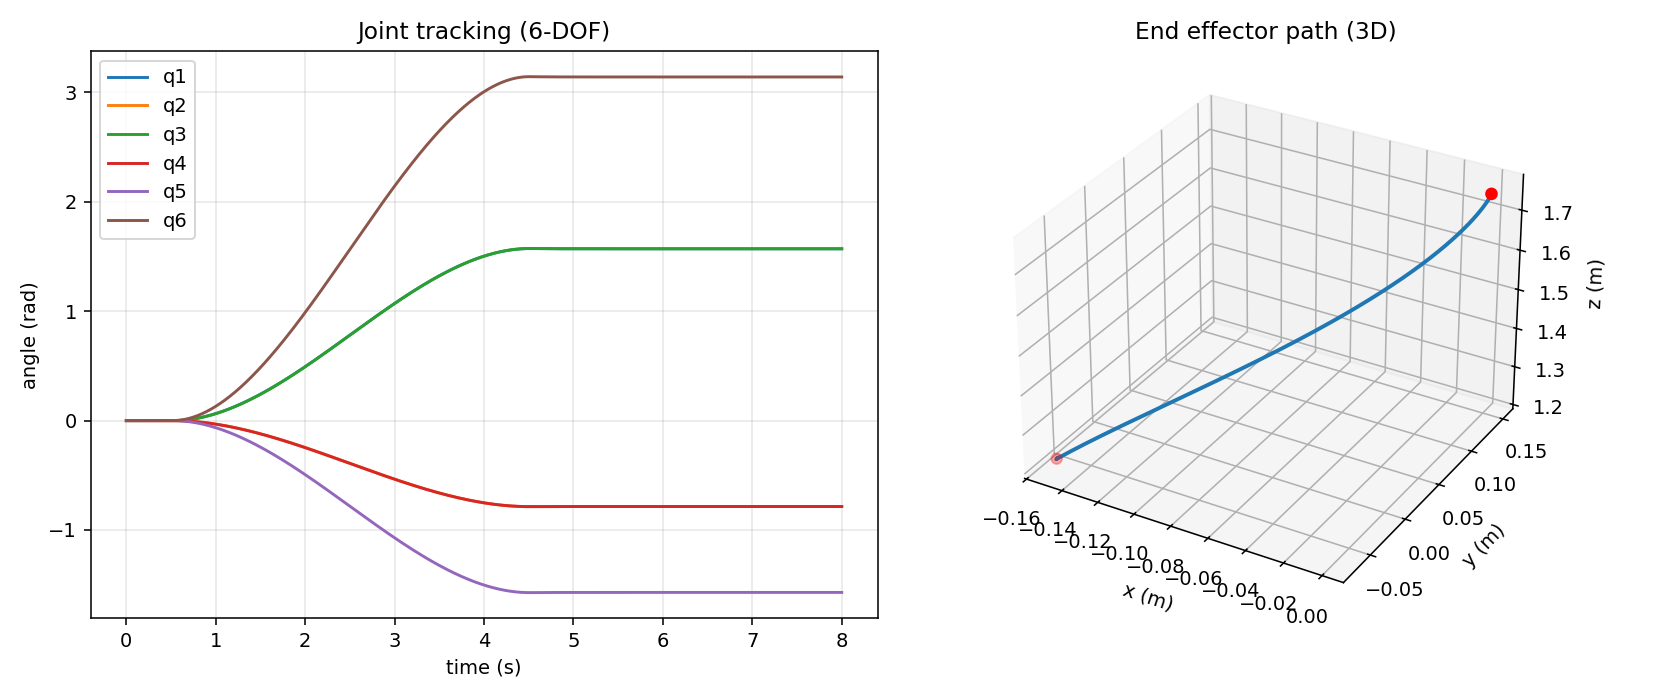

Values plotted in this chart, from the file beside it:
time, q1, q2, q3, q4, q5, q6, dq1, dq2, dq3, dq4, dq5, dq6, tau1, tau2, tau3, tau4, tau5, tau6, ee_x, ee_y, ee_z
0.0, 0.0, 0.0, 0.0, 0.0, 0.0, 0.0, 0.0, 0.0, 0.0, 0.0, 0.0, 0.0, 0.0, 0.0, 0.0, 0.0, 0.0, 0.0, 0.0, 0.15, 1.75
0.01, 0.0, 0.0, 0.0, 0.0, 0.0, 0.0, 0.0, 0.0, 0.0, 0.0, 0.0, 0.0, 0.0, 0.0, 0.0, 0.0, 0.0, 0.0, 0.0, 0.15, 1.75
0.02, 0.0, 0.0, 0.0, 0.0, 0.0, 0.0, 0.0, 0.0, 0.0, 0.0, 0.0, 0.0, 0.0, 0.0, 0.0, 0.0, 0.0, 0.0, 0.0, 0.15, 1.75
0.03, 0.0, 0.0, 0.0, 0.0, 0.0, 0.0, 0.0, 0.0, 0.0, 0.0, 0.0, 0.0, 0.0, 0.0, 0.0, 0.0, 0.0, 0.0, 0.0, 0.15, 1.75
0.04, 0.0, 0.0, 0.0, 0.0, 0.0, 0.0, 0.0, 0.0, 0.0, 0.0, 0.0, 0.0, 0.0, 0.0, 0.0, 0.0, 0.0, 0.0, 0.0, 0.15, 1.75
0.05, 0.0, 0.0, 0.0, 0.0, 0.0, 0.0, 0.0, 0.0, 0.0, 0.0, 0.0, 0.0, 0.0, 0.0, 0.0, 0.0, 0.0, 0.0, 0.0, 0.15, 1.75
0.06, 0.0, 0.0, 0.0, 0.0, 0.0, 0.0, 0.0, 0.0, 0.0, 0.0, 0.0, 0.0, 0.0, 0.0, 0.0, 0.0, 0.0, 0.0, 0.0, 0.15, 1.75
0.07, 0.0, 0.0, 0.0, 0.0, 0.0, 0.0, 0.0, 0.0, 0.0, 0.0, 0.0, 0.0, 0.0, 0.0, 0.0, 0.0, 0.0, 0.0, 0.0, 0.15, 1.75
0.08, 0.0, 0.0, 0.0, 0.0, 0.0, 0.0, 0.0, 0.0, 0.0, 0.0, 0.0, 0.0, 0.0, 0.0, 0.0, 0.0, 0.0, 0.0, 0.0, 0.15, 1.75
0.09, 0.0, 0.0, 0.0, 0.0, 0.0, 0.0, 0.0, 0.0, 0.0, 0.0, 0.0, 0.0, 0.0, 0.0, 0.0, 0.0, 0.0, 0.0, 0.0, 0.15, 1.75
0.1, 0.0, 0.0, 0.0, 0.0, 0.0, 0.0, 0.0, 0.0, 0.0, 0.0, 0.0, 0.0, 0.0, 0.0, 0.0, 0.0, 0.0, 0.0, 0.0, 0.15, 1.75
0.11, 0.0, 0.0, 0.0, 0.0, 0.0, 0.0, 0.0, 0.0, 0.0, 0.0, 0.0, 0.0, 0.0, 0.0, 0.0, 0.0, 0.0, 0.0, 0.0, 0.15, 1.75
0.12, 0.0, 0.0, 0.0, 0.0, 0.0, 0.0, 0.0, 0.0, 0.0, 0.0, 0.0, 0.0, 0.0, 0.0, 0.0, 0.0, 0.0, 0.0, 0.0, 0.15, 1.75
0.13, 0.0, 0.0, 0.0, 0.0, 0.0, 0.0, 0.0, 0.0, 0.0, 0.0, 0.0, 0.0, 0.0, 0.0, 0.0, 0.0, 0.0, 0.0, 0.0, 0.15, 1.75
0.14, 0.0, 0.0, 0.0, 0.0, 0.0, 0.0, 0.0, 0.0, 0.0, 0.0, 0.0, 0.0, 0.0, 0.0, 0.0, 0.0, 0.0, 0.0, 0.0, 0.15, 1.75
0.15, 0.0, 0.0, 0.0, 0.0, 0.0, 0.0, 0.0, 0.0, 0.0, 0.0, 0.0, 0.0, 0.0, 0.0, 0.0, 0.0, 0.0, 0.0, 0.0, 0.15, 1.75
0.16, 0.0, 0.0, 0.0, 0.0, 0.0, 0.0, 0.0, 0.0, 0.0, 0.0, 0.0, 0.0, 0.0, 0.0, 0.0, 0.0, 0.0, 0.0, 0.0, 0.15, 1.75
0.17, 0.0, 0.0, 0.0, 0.0, 0.0, 0.0, 0.0, 0.0, 0.0, 0.0, 0.0, 0.0, 0.0, 0.0, 0.0, 0.0, 0.0, 0.0, 0.0, 0.15, 1.75
0.18, 0.0, 0.0, 0.0, 0.0, 0.0, 0.0, 0.0, 0.0, 0.0, 0.0, 0.0, 0.0, 0.0, 0.0, 0.0, 0.0, 0.0, 0.0, 0.0, 0.15, 1.75
0.19, 0.0, 0.0, 0.0, 0.0, 0.0, 0.0, 0.0, 0.0, 0.0, 0.0, 0.0, 0.0, 0.0, 0.0, 0.0, 0.0, 0.0, 0.0, 0.0, 0.15, 1.75
0.2, 0.0, 0.0, 0.0, 0.0, 0.0, 0.0, 0.0, 0.0, 0.0, 0.0, 0.0, 0.0, 0.0, 0.0, 0.0, 0.0, 0.0, 0.0, 0.0, 0.15, 1.75
0.21, 0.0, 0.0, 0.0, 0.0, 0.0, 0.0, 0.0, 0.0, 0.0, 0.0, 0.0, 0.0, 0.0, 0.0, 0.0, 0.0, 0.0, 0.0, 0.0, 0.15, 1.75
0.22, 0.0, 0.0, 0.0, 0.0, 0.0, 0.0, 0.0, 0.0, 0.0, 0.0, 0.0, 0.0, 0.0, 0.0, 0.0, 0.0, 0.0, 0.0, 0.0, 0.15, 1.75
0.23, 0.0, 0.0, 0.0, 0.0, 0.0, 0.0, 0.0, 0.0, 0.0, 0.0, 0.0, 0.0, 0.0, 0.0, 0.0, 0.0, 0.0, 0.0, 0.0, 0.15, 1.75
0.24, 0.0, 0.0, 0.0, 0.0, 0.0, 0.0, 0.0, 0.0, 0.0, 0.0, 0.0, 0.0, 0.0, 0.0, 0.0, 0.0, 0.0, 0.0, 0.0, 0.15, 1.75
0.25, 0.0, 0.0, 0.0, 0.0, 0.0, 0.0, 0.0, 0.0, 0.0, 0.0, 0.0, 0.0, 0.0, 0.0, 0.0, 0.0, 0.0, 0.0, 0.0, 0.15, 1.75
0.26, 0.0, 0.0, 0.0, 0.0, 0.0, 0.0, 0.0, 0.0, 0.0, 0.0, 0.0, 0.0, 0.0, 0.0, 0.0, 0.0, 0.0, 0.0, 0.0, 0.15, 1.75
0.27, 0.0, 0.0, 0.0, 0.0, 0.0, 0.0, 0.0, 0.0, 0.0, 0.0, 0.0, 0.0, 0.0, 0.0, 0.0, 0.0, 0.0, 0.0, 0.0, 0.15, 1.75
0.28, 0.0, 0.0, 0.0, 0.0, 0.0, 0.0, 0.0, 0.0, 0.0, 0.0, 0.0, 0.0, 0.0, 0.0, 0.0, 0.0, 0.0, 0.0, 0.0, 0.15, 1.75
0.29, 0.0, 0.0, 0.0, 0.0, 0.0, 0.0, 0.0, 0.0, 0.0, 0.0, 0.0, 0.0, 0.0, 0.0, 0.0, 0.0, 0.0, 0.0, 0.0, 0.15, 1.75
0.3, 0.0, 0.0, 0.0, 0.0, 0.0, 0.0, 0.0, 0.0, 0.0, 0.0, 0.0, 0.0, 0.0, 0.0, 0.0, 0.0, 0.0, 0.0, 0.0, 0.15, 1.75
0.31, 0.0, 0.0, 0.0, 0.0, 0.0, 0.0, 0.0, 0.0, 0.0, 0.0, 0.0, 0.0, 0.0, 0.0, 0.0, 0.0, 0.0, 0.0, 0.0, 0.15, 1.75
0.32, 0.0, 0.0, 0.0, 0.0, 0.0, 0.0, 0.0, 0.0, 0.0, 0.0, 0.0, 0.0, 0.0, 0.0, 0.0, 0.0, 0.0, 0.0, 0.0, 0.15, 1.75
0.33, 0.0, 0.0, 0.0, 0.0, 0.0, 0.0, 0.0, 0.0, 0.0, 0.0, 0.0, 0.0, 0.0, 0.0, 0.0, 0.0, 0.0, 0.0, 0.0, 0.15, 1.75
0.34, 0.0, 0.0, 0.0, 0.0, 0.0, 0.0, 0.0, 0.0, 0.0, 0.0, 0.0, 0.0, 0.0, 0.0, 0.0, 0.0, 0.0, 0.0, 0.0, 0.15, 1.75
0.35, 0.0, 0.0, 0.0, 0.0, 0.0, 0.0, 0.0, 0.0, 0.0, 0.0, 0.0, 0.0, 0.0, 0.0, 0.0, 0.0, 0.0, 0.0, 0.0, 0.15, 1.75
0.36, 0.0, 0.0, 0.0, 0.0, 0.0, 0.0, 0.0, 0.0, 0.0, 0.0, 0.0, 0.0, 0.0, 0.0, 0.0, 0.0, 0.0, 0.0, 0.0, 0.15, 1.75
0.37, 0.0, 0.0, 0.0, 0.0, 0.0, 0.0, 0.0, 0.0, 0.0, 0.0, 0.0, 0.0, 0.0, 0.0, 0.0, 0.0, 0.0, 0.0, 0.0, 0.15, 1.75
0.38, 0.0, 0.0, 0.0, 0.0, 0.0, 0.0, 0.0, 0.0, 0.0, 0.0, 0.0, 0.0, 0.0, 0.0, 0.0, 0.0, 0.0, 0.0, 0.0, 0.15, 1.75
0.39, 0.0, 0.0, 0.0, 0.0, 0.0, 0.0, 0.0, 0.0, 0.0, 0.0, 0.0, 0.0, 0.0, 0.0, 0.0, 0.0, 0.0, 0.0, 0.0, 0.15, 1.75
0.4, 0.0, 0.0, 0.0, 0.0, 0.0, 0.0, 0.0, 0.0, 0.0, 0.0, 0.0, 0.0, 0.0, 0.0, 0.0, 0.0, 0.0, 0.0, 0.0, 0.15, 1.75
0.41, 0.0, 0.0, 0.0, 0.0, 0.0, 0.0, 0.0, 0.0, 0.0, 0.0, 0.0, 0.0, 0.0, 0.0, 0.0, 0.0, 0.0, 0.0, 0.0, 0.15, 1.75
0.42, 0.0, 0.0, 0.0, 0.0, 0.0, 0.0, 0.0, 0.0, 0.0, 0.0, 0.0, 0.0, 0.0, 0.0, 0.0, 0.0, 0.0, 0.0, 0.0, 0.15, 1.75
0.43, 0.0, 0.0, 0.0, 0.0, 0.0, 0.0, 0.0, 0.0, 0.0, 0.0, 0.0, 0.0, 0.0, 0.0, 0.0, 0.0, 0.0, 0.0, 0.0, 0.15, 1.75
0.44, 0.0, 0.0, 0.0, 0.0, 0.0, 0.0, 0.0, 0.0, 0.0, 0.0, 0.0, 0.0, 0.0, 0.0, 0.0, 0.0, 0.0, 0.0, 0.0, 0.15, 1.75
0.45, 0.0, 0.0, 0.0, 0.0, 0.0, 0.0, 0.0, 0.0, 0.0, 0.0, 0.0, 0.0, 0.0, 0.0, 0.0, 0.0, 0.0, 0.0, 0.0, 0.15, 1.75
0.46, 0.0, 0.0, 0.0, 0.0, 0.0, 0.0, 0.0, 0.0, 0.0, 0.0, 0.0, 0.0, 0.0, 0.0, 0.0, 0.0, 0.0, 0.0, 0.0, 0.15, 1.75
0.47, 0.0, 0.0, 0.0, 0.0, 0.0, 0.0, 0.0, 0.0, 0.0, 0.0, 0.0, 0.0, 0.0, 0.0, 0.0, 0.0, 0.0, 0.0, 0.0, 0.15, 1.75
0.48, 0.0, 0.0, 0.0, 0.0, 0.0, 0.0, 0.0, 0.0, 0.0, 0.0, 0.0, 0.0, 0.0, 0.0, 0.0, 0.0, 0.0, 0.0, 0.0, 0.15, 1.75
0.49, 0.0, 0.0, 0.0, 0.0, 0.0, 0.0, 0.0, 0.0, 0.0, 0.0, 0.0, 0.0, 0.0, 0.0, 0.0, 0.0, 0.0, 0.0, 0.0, 0.15, 1.75
0.5, 0.0, 0.0, 0.0, 0.0, 0.0, 0.0, 8.719671245021584e-18, -3.2698767168830946e-18, 6.539753433766188e-18, -5.44979452813849e-18, -1.089958905627698e-17, 2.615901373506475e-17, 2.441507948606044e-15, -1.8638297286233638e-15, 2.9821275657973812e-15, -5.994773980952339e-16, -1.1989547961904678e-15, 1.4125867416934968e-15, 0.0, 0.15, 1.75
0.51, 3.5640878803781015e-06, -1.3737622853685796e-06, 2.747524570737159e-06, -2.165506041524994e-06, -4.331012083049988e-06, 1.0096594357505644e-05, 0.001048, -0.0004053, 0.0008105, -0.0006353, -0.001271, 0.002962, 0.09915, -0.07798, 0.1248, -0.02365, -0.0473, 0.0542, 1.3973408610748122e-07, 0.15, 1.75
0.52, 2.6367227007897594e-05, -1.0355695069414497e-05, 2.0711390138828994e-05, -1.5754031700204946e-05, -3.150806340040989e-05, 7.237749704633203e-05, 0.003745, -0.001491, 0.002982, -0.002209, -0.004418, 0.01003, 0.1687, -0.1384, 0.2214, -0.03867, -0.07733, 0.08536, 8.97511985015662e-07, 0.15, 1.75
0.53, 8.218631978089746e-05, -3.2908409112565444e-05, 6.581681822513087e-05, -4.824068125744536e-05, -9.648136251489072e-05, 0.000218, 0.007579, -0.003096, 0.006191, -0.004367, -0.008734, 0.01941, 0.2174, -0.1851, 0.2961, -0.04821, -0.09641, 0.1033, 2.3522087406137415e-06, 0.15, 1.75
0.54, 0.0001805, -7.356800015453652e-05, 0.0001471, -0.0001043, -0.0002085, 0.0004645, 0.01219, -0.005094, 0.01019, -0.006885, -0.01377, 0.03006, 0.2515, -0.2212, 0.3538, -0.05427, -0.1085, 0.1137, 4.351209224576358e-06, 0.15, 1.75
0.55, 0.0003277, -0.0001358, 0.0002715, -0.0001866, -0.0003733, 0.0008214, 0.01733, -0.007389, 0.01478, -0.00962, -0.01924, 0.04141, 0.2754, -0.249, 0.3984, -0.05814, -0.1163, 0.1197, 6.691424422232352e-06, 0.15, 1.75
0.56, 0.0005281, -0.0002221, 0.0004441, -0.0002971, -0.0005941, 0.001294, 0.02281, -0.009904, 0.01981, -0.01248, -0.02497, 0.0531, 0.2922, -0.2705, 0.4328, -0.06061, -0.1212, 0.1233, 9.192314212501588e-06, 0.15, 1.75
0.57, 0.0007847, -0.0003344, 0.0006688, -0.0004365, -0.0008731, 0.001884, 0.02852, -0.01258, 0.02517, -0.01542, -0.03084, 0.06496, 0.3039, -0.287, 0.4592, -0.06221, -0.1244, 0.1254, 1.1717945290145606e-05, 0.15, 1.75
0.58, 0.001099, -0.0004741, 0.0009482, -0.0006055, -0.001211, 0.002593, 0.03438, -0.01538, 0.03076, -0.01839, -0.03678, 0.07687, 0.3122, -0.2997, 0.4795, -0.06325, -0.1265, 0.1268, 1.4176975472867007e-05, 0.15, 1.75
0.59, 0.001472, -0.0006423, 0.001285, -0.0008043, -0.001609, 0.003421, 0.04031, -0.01826, 0.03652, -0.02137, -0.04274, 0.08876, 0.318, -0.3094, 0.4951, -0.06394, -0.1279, 0.1276, 1.65146302205243e-05, 0.15, 1.75
... 741 more rows
